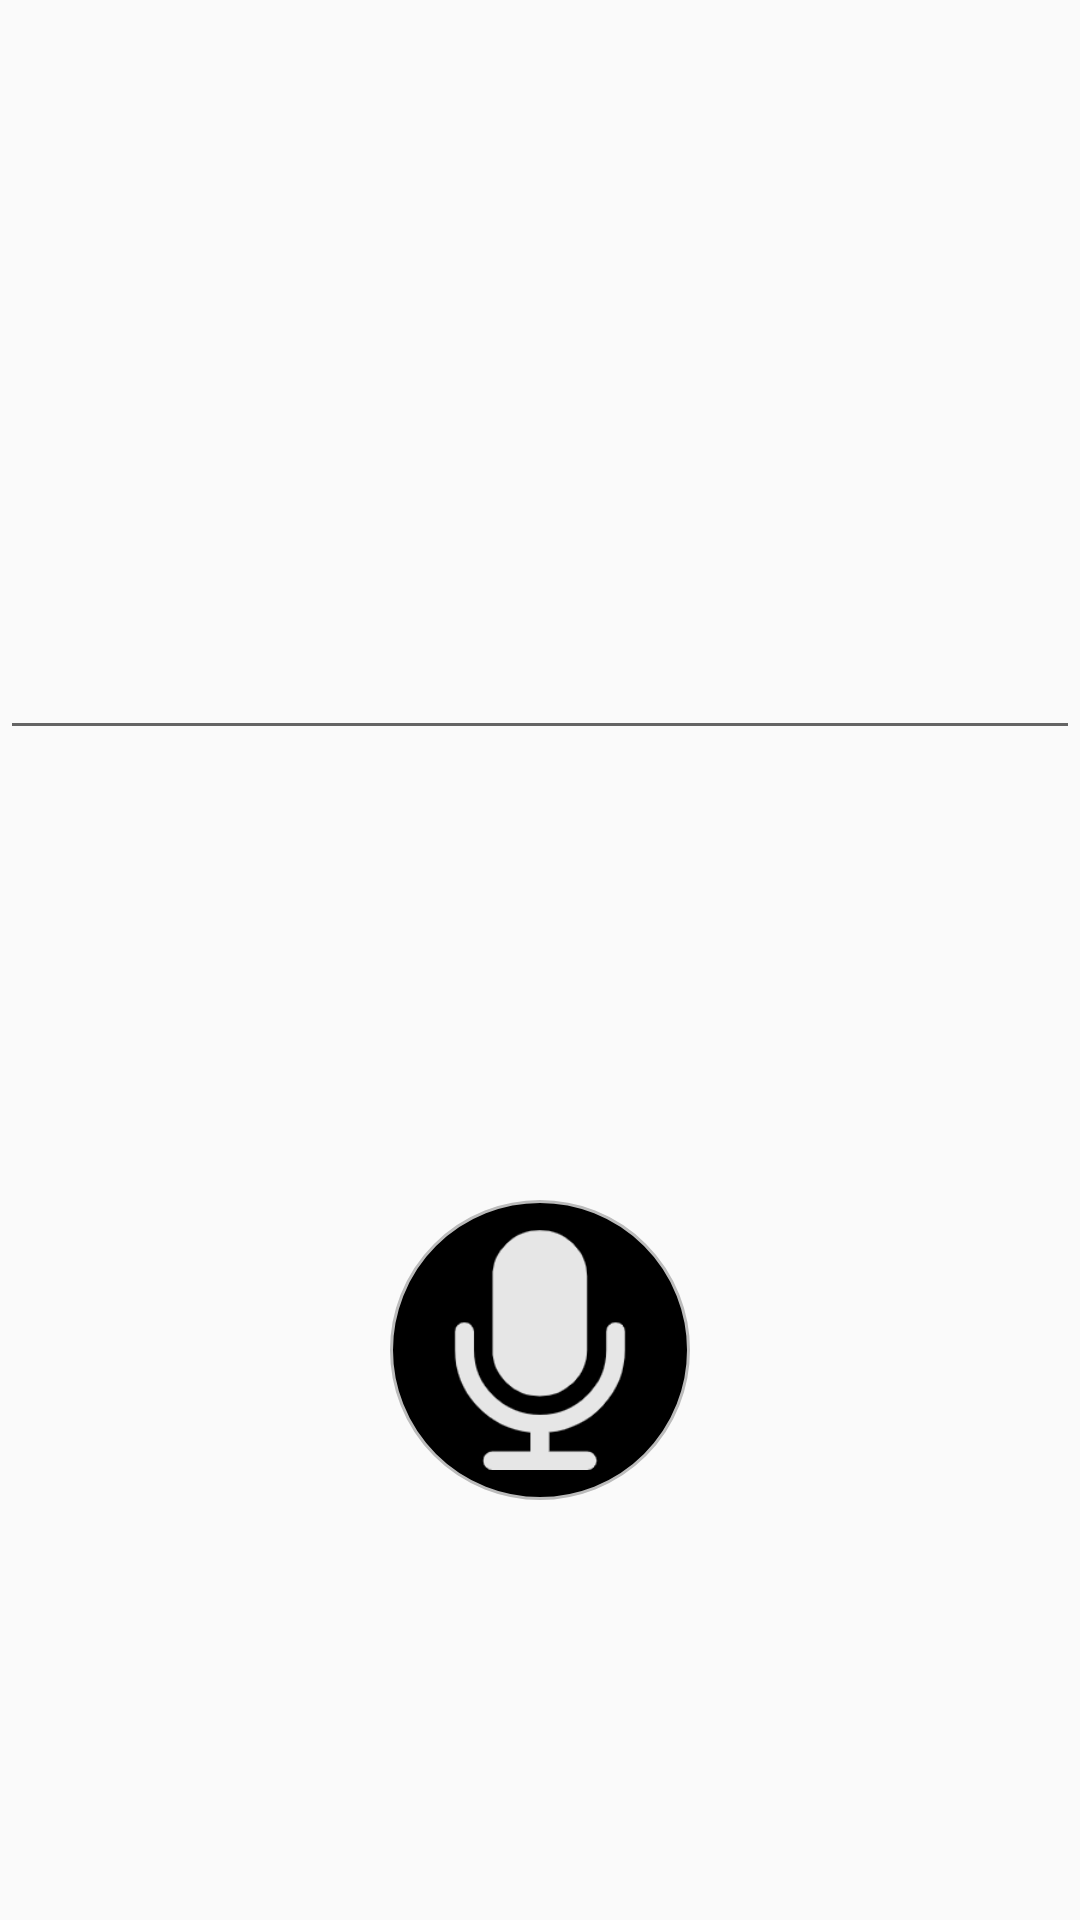

Produce the Android XML layout that renders to this screen, including the resource entries it uses.
<!-- AndroidManifest.xml: application theme AppTheme -->
<!-- res/layout/txt_read.xml -->
<?xml version="1.0" encoding="utf-8"?>
<RelativeLayout xmlns:android="http://schemas.android.com/apk/res/android"
    xmlns:tools="http://schemas.android.com/tools" android:layout_width="match_parent"
    android:layout_height="match_parent"  tools:context=".MainActivity">

    <EditText
        android:id="@+id/ex_text"
        android:layout_width="match_parent"
        android:layout_height="100dp"
        android:layout_alignParentTop="true"
        android:layout_marginTop="150dp"></EditText>

    <ImageButton
        android:id="@+id/btn1"
        android:layout_width="100dp"
        android:layout_height="100dp"
        android:layout_marginTop="400dp"
        android:layout_centerHorizontal="true"
        android:scaleType="fitXY"
        android:background="@drawable/read_button"
        android:src="@drawable/mic"></ImageButton>


</RelativeLayout>
<!-- resources referenced by this layout -->
<resources>
  <!-- drawable mic: png bitmap (drawable, 6268 bytes) -->
  <!-- drawable read_button (drawable) -->
  <?xml version="1.0" encoding="utf-8"?>
  <selector xmlns:android="http://schemas.android.com/apk/res/android">
      <item android:state_pressed="true">
          <shape>
              <gradient android:startColor="#eeeeee"
                  android:endColor="#eeeeee"
                  android:angle="90" />
              <stroke android:width="1dip" android:color="#dddddd" />
              <corners android:radius="360dip" />
              <padding android:left="10dp" android:top="10dp"
                  android:right="10dp" android:bottom="10dp" />
          </shape>
      </item>
      <item android:state_focused="true">
          <shape>
              <gradient android:startColor="#eeeeee"
                  android:endColor="#eeeeee"
                  android:angle="90" />
              <stroke android:width="1dip" android:color="#dddddd" />
              <corners android:radius="360dip" />
              <padding android:left="10dp" android:top="10dp"
                  android:right="10dp" android:bottom="10dp" />
          </shape>
      </item>
      
      <item>
          <shape>
              <gradient android:startColor="#000000" android:endColor="#000000"
                  android:angle="180" />
              <stroke android:width="1dip" android:color="#bbbbbb" />
              <corners android:radius="360dip" />
              <padding android:left="10dp" android:top="10dp"
                  android:right="10dp" android:bottom="10dp" />
          </shape>
      </item>
  </selector>
  <style name="AppTheme" parent="Theme.AppCompat.Light.DarkActionBar">
          
          <item name="colorPrimary">@color/colorPrimary</item>
          <item name="colorPrimaryDark">@color/colorPrimaryDark</item>
          <item name="colorAccent">@color/colorAccent</item>
      </style>
  <color name="colorPrimary">#101010</color>
  <color name="colorPrimaryDark">#00574B</color>
  <color name="colorAccent">#101010</color>
</resources>
